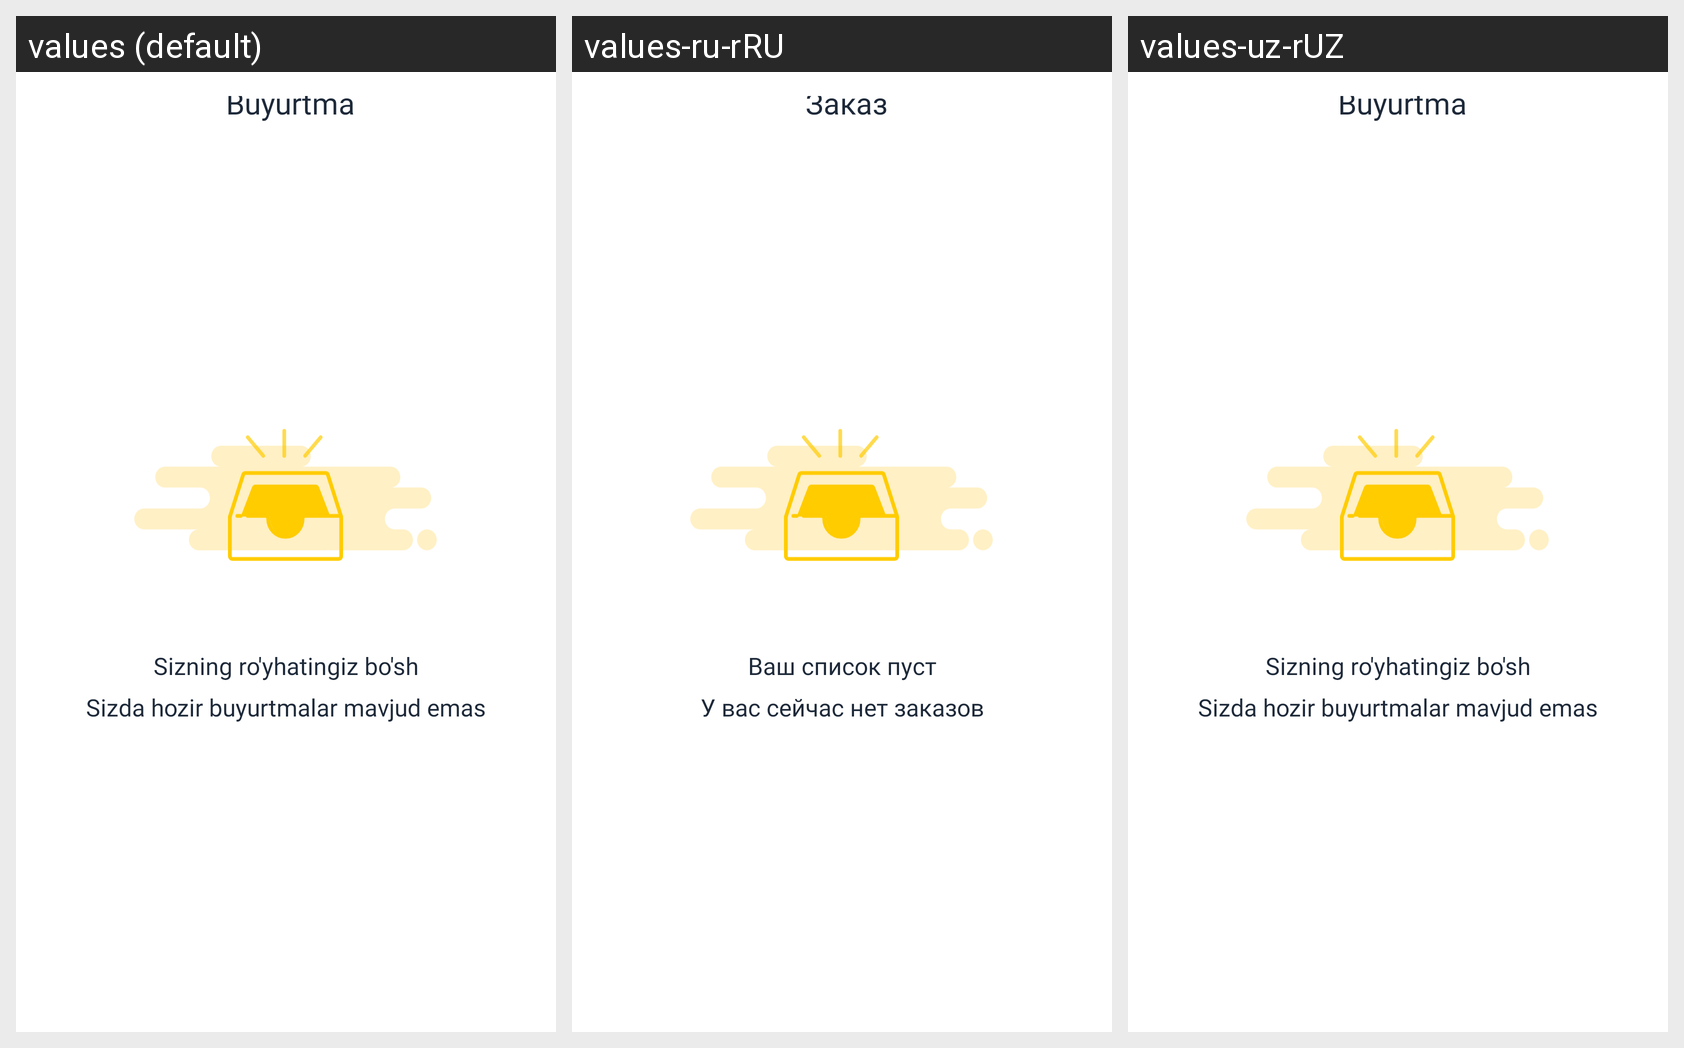

The same Android screen rendered under several of its app's locales, left to right. List the strings drawn on it with the default value and each locale's translation.
Android screen res/layout/page_order.xml rendered under 3 locales, left to right: values (default), values-ru-rRU, values-uz-rUZ. Device: Nexus 5 (rendered at 1080×1920; each locale shown at half size, 540×960, under a caption strip naming it); theme Theme.AriGo.
Strings drawn on this screen, with the default value and each locale's value (text and hints the layout hard-codes, and strings that could not be matched under every locale, appear in the picture but are not listed):

buyurtma
  values: Buyurtma
  values-ru-rRU: Заказ
  values-uz-rUZ: Buyurtma

sizning_ro_yhatingiz_bo_sh
  values: Sizning ro'yhatingiz bo'sh
  values-ru-rRU: Ваш список пуст
  values-uz-rUZ: Sizning ro'yhatingiz bo'sh

sizda_hozir_buyurtmalar_mavjud_emas
  values: Sizda hozir buyurtmalar mavjud emas
  values-ru-rRU: У вас сейчас нет заказов
  values-uz-rUZ: Sizda hozir buyurtmalar mavjud emas
